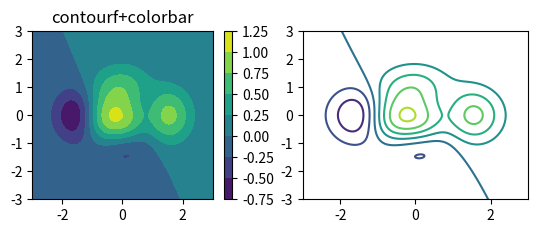

Python code for this plot: (Note: this script raises an exception after producing the figure.)
# coding:utf-8
import matplotlib.pylab as plt
import numpy as np
from mpl_toolkits.mplot3d import Axes3D


def f(x, y):
    z = (1 - x / 2 + x ** 5 + y ** 3) * np.exp(-x ** 2 - y ** 2)
    return z


n = 256

# 均匀生成-3到3之间的n个值
x = np.linspace(-3, 3, n)
y = np.linspace(-3, 3, n)
#生成网格数据
X, Y = np.meshgrid(x, y)

fig = plt.figure()
#2行2列的子图中的第一个，第一行的第一列
subfig1 = fig.add_subplot(2, 2, 1)
#画等值线云图
surf1 = plt.contourf(X, Y, f(X, Y))
#添加色标
fig.colorbar(surf1)
#添加标题
plt.title('contourf+colorbar')

#d第二个子图，第一行的第二列
subfig2 = fig.add_subplot(2, 2, 2)
#画等值线
surf2 = plt.contour(X, Y, f(X, Y))
#等值线上添加标记
plt.clabel(surf2, inline=1, fontsize=10, cmap='jet')
#添加标题
plt.title('contour+clabel')

#第三个子图，第二行的第一列
subfig3 = fig.add_subplot(2, 2, 3, projection='3d')
#画三维边框
surf3 = subfig3.plot_wireframe(X, Y, f(X, Y), rstride=10, cstride=10, color='y')
#画等值线
plt.contour(X, Y, f(X, Y))
#设置标题
plt.title('plot_wireframe+contour')

#第四个子图，第二行的第二列
subfig4 = fig.add_subplot(2, 2, 4, projection='3d')
#画三维图
surf4 = subfig4.plot_surface(X, Y, f(X, Y), rstride=1, cstride=1, cmap='jet',
                             linewidth=0, antialiased=False)
#设置色标
fig.colorbar(surf4)
#设置标题
plt.title('plot_surface+colorbar')

plt.show()